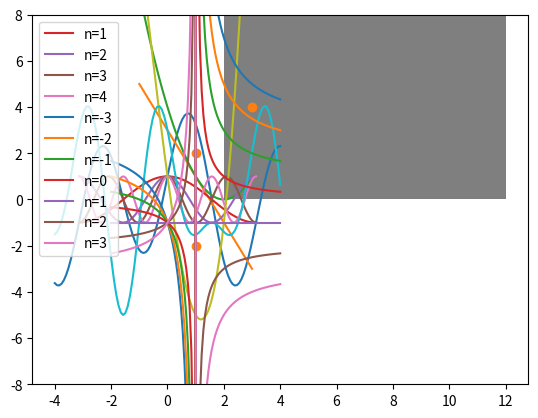

Generate this figure with matplotlib:

#y=cos(x) +3sin(2x)

import matplotlib.pyplot as plt
import numpy as np

x = np.linspace(-4,4,100)
y = np.cos(x)+3*np.sin(2*x)
plt.plot(x,y)
plt.show()

#y=x**2-4x+4

import matplotlib.pyplot as plt
import numpy as np

x = np.linspace(-1,3,100)
y = -2*x+3
plt.plot(x,y)
y = x**2 - 4*x + 4
plt.plot(x,y)
    
plt.show()

#y=cos(nx)

import matplotlib.pyplot as plt
import numpy as np

x = np.linspace(-np.pi,np.pi,100)
for n in range(1,5):
    y = np.cos(n*x)
    plt.plot(x,y, label="n="+str(n))
    
plt.legend(loc="lower right")
plt.show()

#bar

import matplotlib.pyplot as plt
import numpy as np


x = [3, 5, 6, 7]
y = [4, 1, 3, 4]
plt.bar(x,y)

plt.show()

#bar ,liste

import matplotlib.pyplot as plt
import numpy as np
from random import *

liste =[randint(1,6)+randint(1,6) for _ in range(1000)]
plt.hist(liste,10)

plt.show()
#bar2,scatter

import matplotlib.pyplot as plt
import numpy as np

x = [ 1, 3, 2, 1]
y = [ 2, 4, 9, -2]
plt.scatter(x,y)

plt.show()

#ex1
import matplotlib.pyplot as plt
import numpy as np
from math import *

x = np.linspace(-2,4,1000)
y = x**3+2*x**2-9*x+1
plt.plot(x,y)
plt.show()

#ex2

import matplotlib.pyplot as plt
import numpy as np
from math import *

abscisses = np.linspace(-4,4,100)
ordonnées = [3*cos(2*x) -2*sin(3*x) for x in abscisses]
plt.plot(abscisses,ordonnées)
plt.show()

#ex3

import matplotlib.pyplot as plt
import numpy as np
from math import *

 

x = np.linspace (-2,4,100)
for n in range (-3,4):
  y= (1-n*x)/(x-1) 
  plt.plot(x,y, label="n="+str(n) )
plt.ylim(-8,8)
plt.legend(loc="upper left")
plt.show()